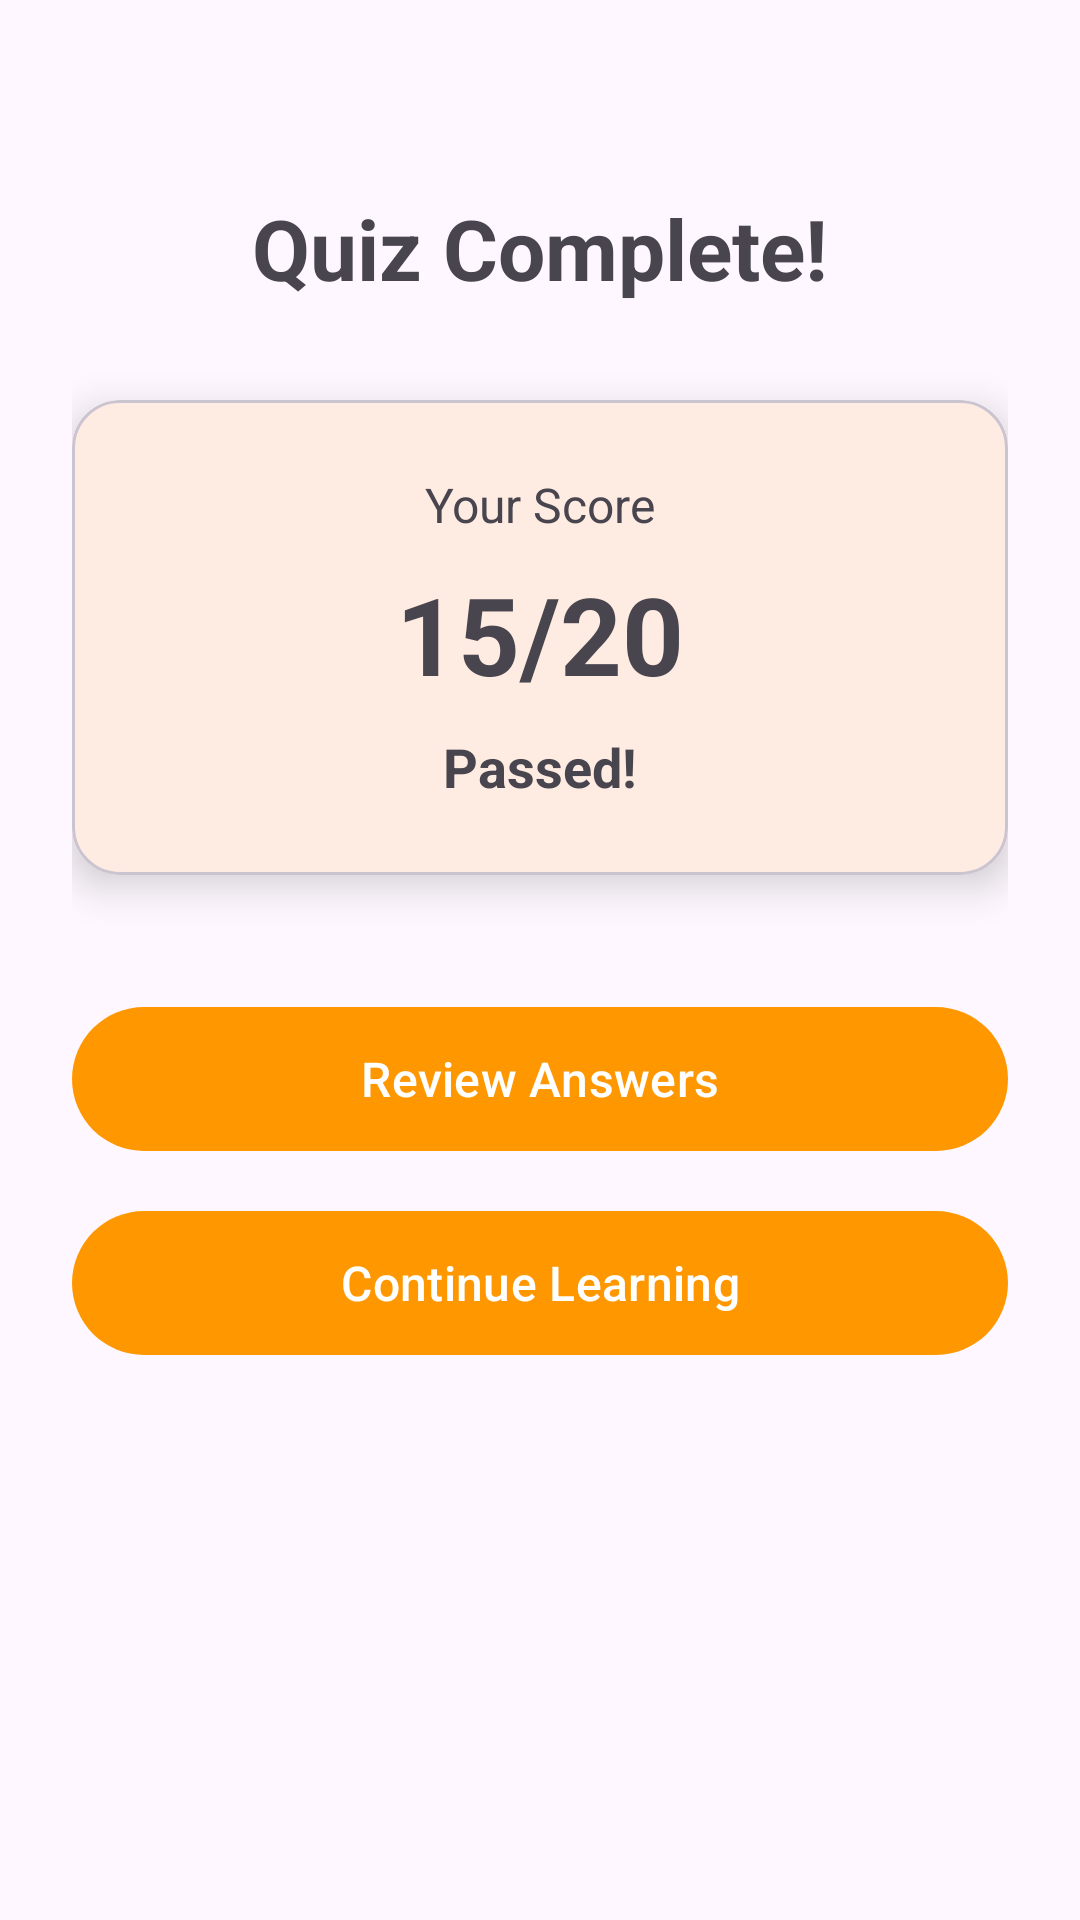

Write the Android layout XML for this screen, with the resource values it uses.
<!-- AndroidManifest.xml: application theme Theme.Cal2HubApp -->
<!-- res/layout/fragment_quiz_result.xml -->
<?xml version="1.0" encoding="utf-8"?>
<androidx.constraintlayout.widget.ConstraintLayout xmlns:android="http://schemas.android.com/apk/res/android"
    xmlns:app="http://schemas.android.com/apk/res-auto"
    android:layout_width="match_parent"
    android:layout_height="match_parent"
    android:padding="24dp">

    <TextView
        android:id="@+id/quizTitleTextView"
        android:layout_width="0dp"
        android:layout_height="wrap_content"
        android:layout_marginTop="40dp"
        android:text="Quiz Complete!"
        android:textAlignment="center"
        android:textSize="28sp"
        android:textStyle="bold"
        app:layout_constraintEnd_toEndOf="parent"
        app:layout_constraintStart_toStartOf="parent"
        app:layout_constraintTop_toTopOf="parent" />

    <com.google.android.material.card.MaterialCardView
        android:id="@+id/scoreCard"
        android:layout_width="0dp"
        android:layout_height="wrap_content"
        android:layout_marginTop="32dp"
        app:cardCornerRadius="16dp"
        app:cardElevation="8dp"
        app:layout_constraintEnd_toEndOf="parent"
        app:layout_constraintStart_toStartOf="parent"
        app:layout_constraintTop_toBottomOf="@id/quizTitleTextView">

        <androidx.constraintlayout.widget.ConstraintLayout
            android:layout_width="match_parent"
            android:layout_height="wrap_content"
            android:padding="24dp">

            <TextView
                android:id="@+id/scoreLabelTextView"
                android:layout_width="wrap_content"
                android:layout_height="wrap_content"
                android:text="Your Score"
                android:textSize="16sp"
                app:layout_constraintEnd_toEndOf="parent"
                app:layout_constraintStart_toStartOf="parent"
                app:layout_constraintTop_toTopOf="parent" />

            <TextView
                android:id="@+id/scoreTextView"
                android:layout_width="wrap_content"
                android:layout_height="wrap_content"
                android:layout_marginTop="8dp"
                android:text="15/20"
                android:textSize="36sp"
                android:textStyle="bold"
                app:layout_constraintEnd_toEndOf="parent"
                app:layout_constraintStart_toStartOf="parent"
                app:layout_constraintTop_toBottomOf="@id/scoreLabelTextView" />

            <TextView
                android:id="@+id/resultTextView"
                android:layout_width="wrap_content"
                android:layout_height="wrap_content"
                android:layout_marginTop="8dp"
                android:text="Passed!"
                android:textSize="18sp"
                android:textStyle="bold"
                app:layout_constraintEnd_toEndOf="parent"
                app:layout_constraintStart_toStartOf="parent"
                app:layout_constraintTop_toBottomOf="@id/scoreTextView" />

        </androidx.constraintlayout.widget.ConstraintLayout>

    </com.google.android.material.card.MaterialCardView>

    <LinearLayout
        android:id="@+id/buttonContainer"
        android:layout_width="0dp"
        android:layout_height="wrap_content"
        android:layout_marginTop="40dp"
        android:orientation="vertical"
        app:layout_constraintEnd_toEndOf="parent"
        app:layout_constraintStart_toStartOf="parent"
        app:layout_constraintTop_toBottomOf="@id/scoreCard">

        <com.google.android.material.button.MaterialButton
            android:id="@+id/retakeButton"
            android:layout_width="match_parent"
            android:layout_height="56dp"
            android:layout_marginBottom="12dp"
            android:text="Retake Quiz"
            android:textSize="16sp"
            android:visibility="gone"
            style="@style/Widget.Material3.Button.OutlinedButton" />

        <com.google.android.material.button.MaterialButton
            android:id="@+id/reviewButton"
            android:layout_width="match_parent"
            android:layout_height="56dp"
            android:layout_marginBottom="12dp"
            android:text="Review Answers"
            android:textSize="16sp" />

        <com.google.android.material.button.MaterialButton
            android:id="@+id/continueButton"
            android:layout_width="match_parent"
            android:layout_height="56dp"
            android:text="Continue Learning"
            android:textSize="16sp" />

    </LinearLayout>

</androidx.constraintlayout.widget.ConstraintLayout>
<!-- resources referenced by this layout -->
<resources>
  <style name="Theme.Cal2HubApp" parent="Theme.Material3.DayNight.NoActionBar">
          
          <item name="colorPrimary">@color/orange_primary</item>
          <item name="colorPrimaryContainer">@color/orange_primary_dark</item>
          <item name="colorSecondary">@color/orange_accent</item>
  
          
          <item name="colorOnPrimary">@color/white</item>
          <item name="colorOnSecondary">@color/black</item>
  
          
          <item name="android:statusBarColor">@color/orange_primary_dark</item>
          <item name="android:navigationBarColor">@color/orange_primary</item>
  
          
          <item name="windowActionBar">false</item>
          <item name="windowNoTitle">true</item>
      </style>
  <color name="orange_primary">#FF9800</color>
  <color name="orange_primary_dark">#F57C00</color>
  <color name="orange_accent">#FFA726</color>
  <color name="white">#FFFFFF</color>
  <color name="black">#000000</color>
</resources>
